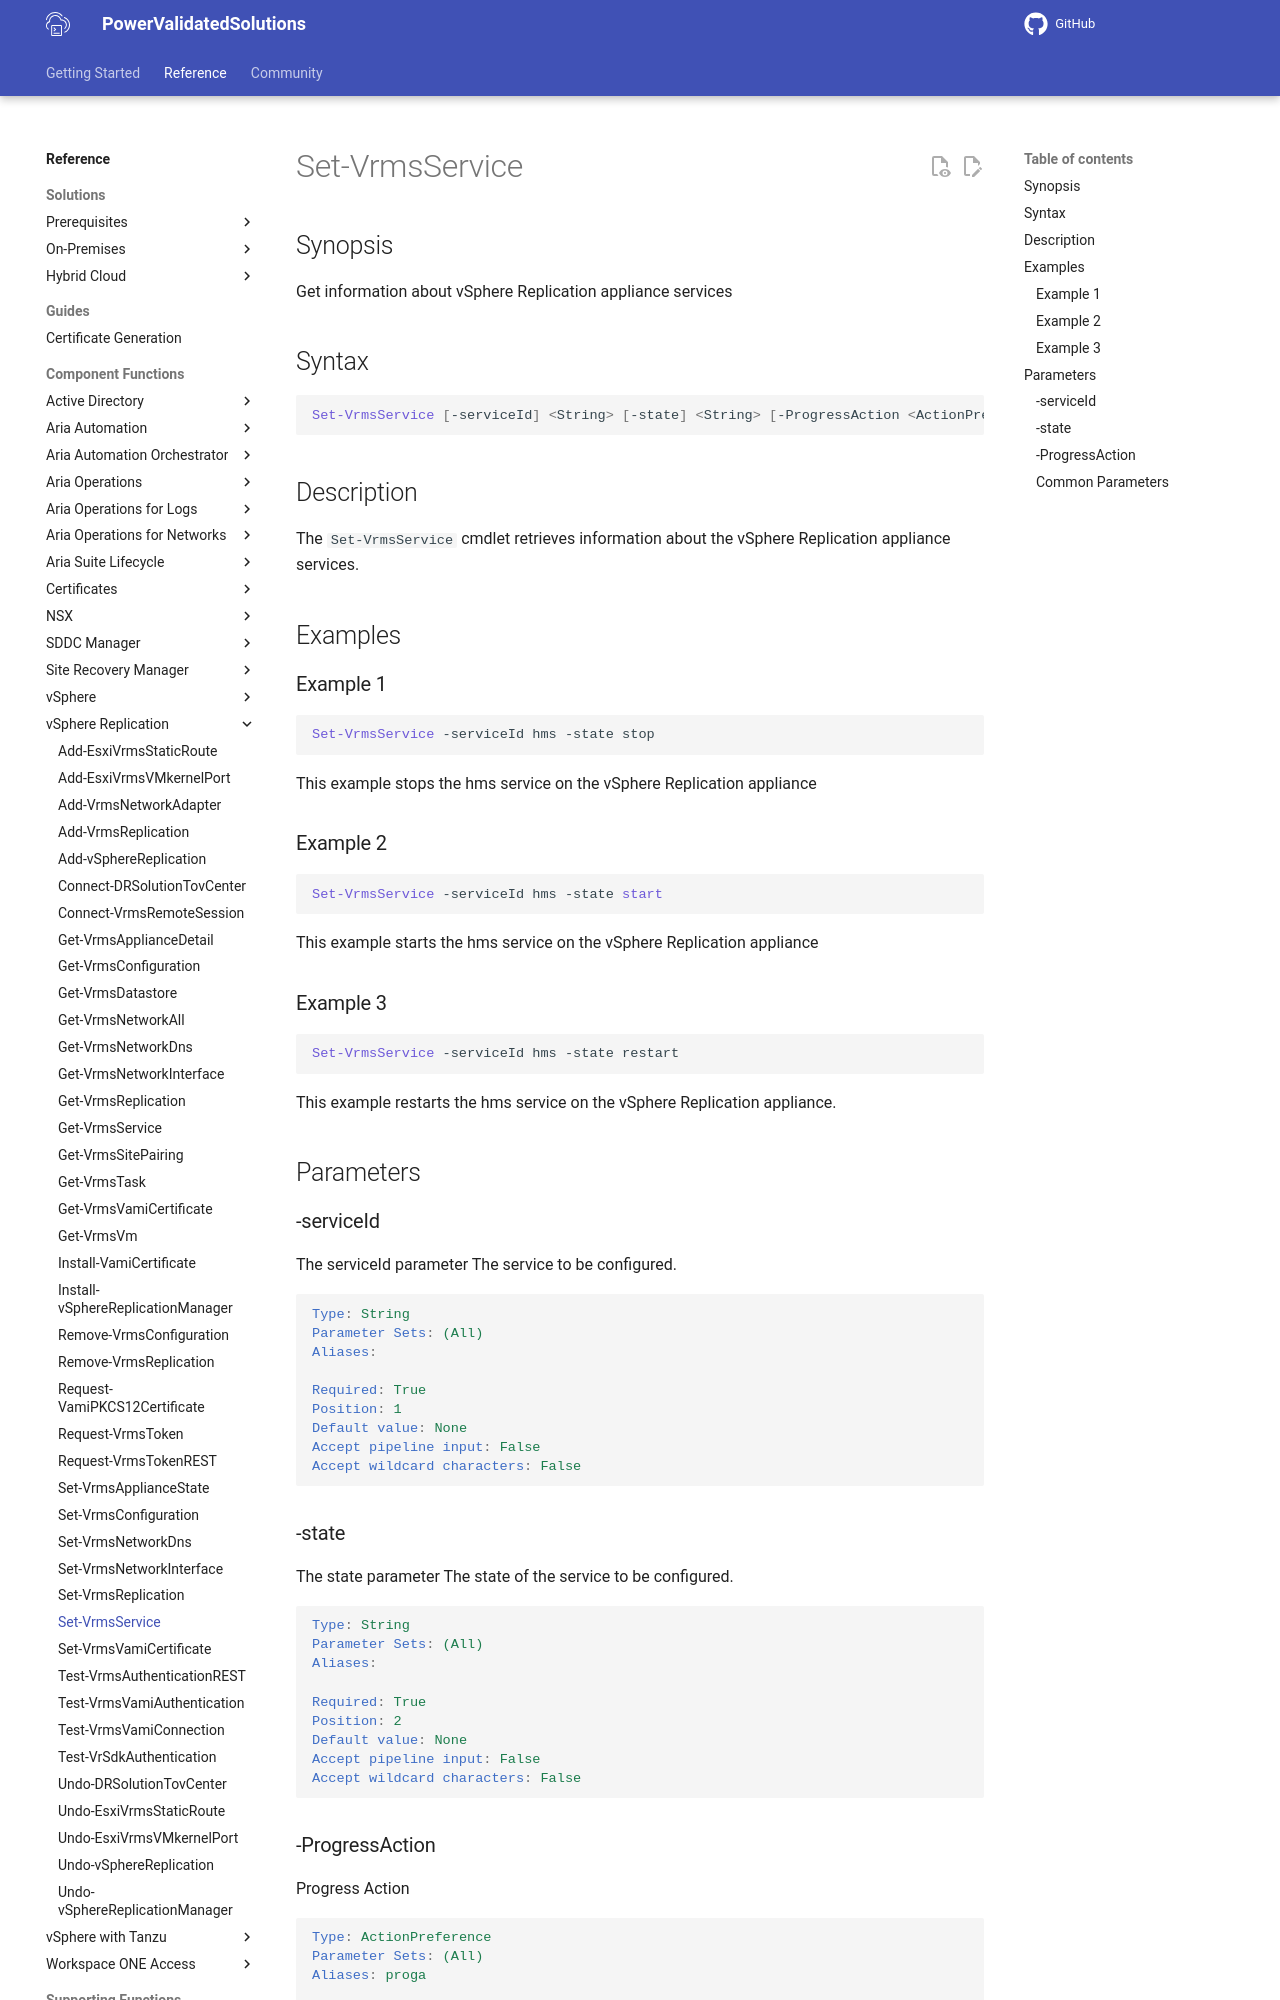

repository: vmware/power-validated-solutions-for-cloud-foundation · page: documentation/functions/vsphere-replication/Set-VrmsService/index.html · generator: mkdocs

# Set-VrmsService

## Synopsis

Get information about vSphere Replication appliance services

## Syntax

```powershell
Set-VrmsService [-serviceId] <String> [-state] <String> [-ProgressAction <ActionPreference>] [<CommonParameters>]
```

## Description

The `Set-VrmsService` cmdlet retrieves information about the vSphere Replication appliance services.

## Examples

### Example 1

```powershell
Set-VrmsService -serviceId hms -state stop
```

This example stops the hms service on the vSphere Replication appliance

### Example 2

```powershell
Set-VrmsService -serviceId hms -state start
```

This example starts the hms service on the vSphere Replication appliance

### Example 3

```powershell
Set-VrmsService -serviceId hms -state restart
```

This example restarts the hms service on the vSphere Replication appliance.

## Parameters

### -serviceId

The serviceId parameter The service to be configured.

```yaml
Type: String
Parameter Sets: (All)
Aliases:

Required: True
Position: 1
Default value: None
Accept pipeline input: False
Accept wildcard characters: False
```

### -state

The state parameter The state of the service to be configured.

```yaml
Type: String
Parameter Sets: (All)
Aliases:

Required: True
Position: 2
Default value: None
Accept pipeline input: False
Accept wildcard characters: False
```
